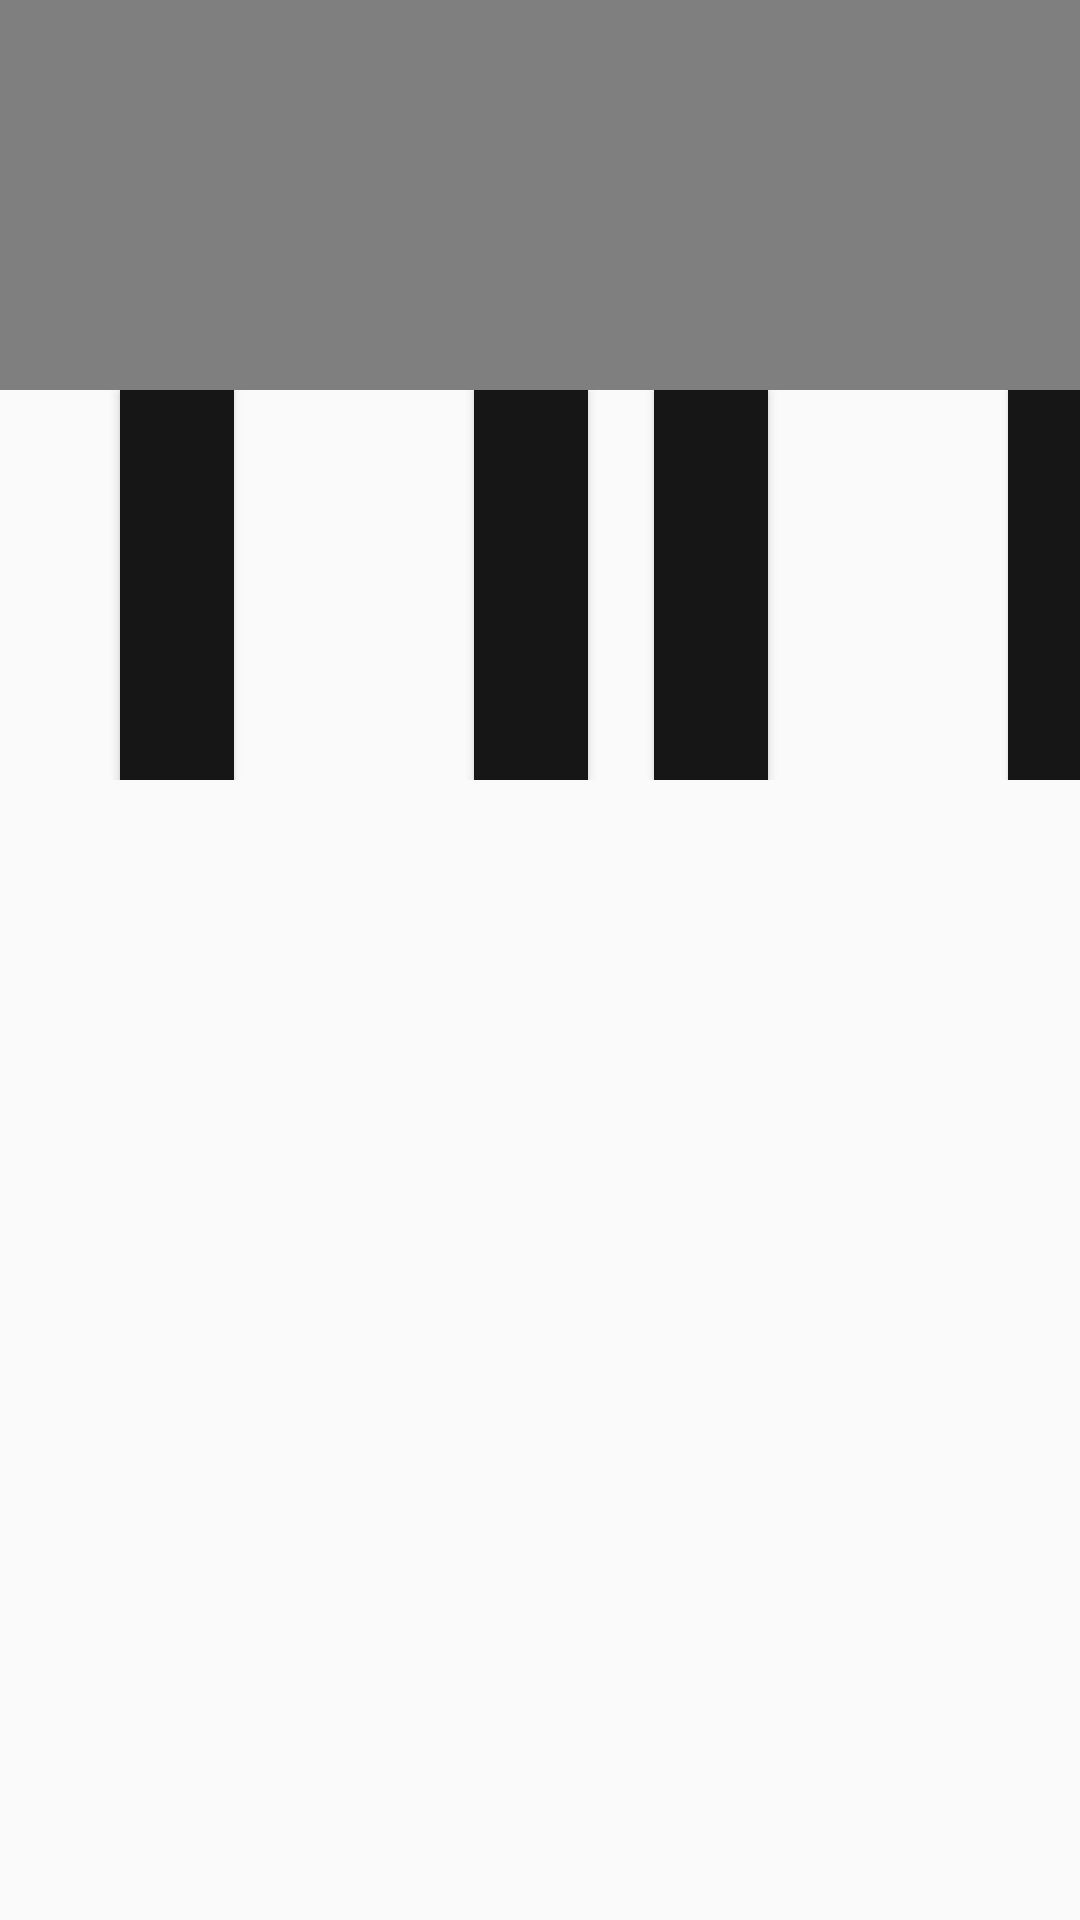

Here is an Android app screen rendered from its layout file. Give the layout XML and the strings, colors and styles it references.
<!-- AndroidManifest.xml: application theme Theme.DREAM_PIANO -->
<!-- res/layout/activity_classic_mode.xml -->
<?xml version="1.0" encoding="utf-8"?>
<RelativeLayout xmlns:android="http://schemas.android.com/apk/res/android"
    xmlns:tools="http://schemas.android.com/tools"
    android:layout_width="match_parent"
    android:layout_height="match_parent"
    android:orientation="vertical">

    <VideoView
        android:id="@+id/classic_mode_video"
        android:layout_width="850dp"
        android:layout_height="130dp"
        android:layout_alignParentTop="true"
        android:layout_centerHorizontal="true">

    </VideoView>

    <RelativeLayout
        android:id="@+id/layout_white"
        android:layout_width="1920dp"
        android:layout_height="280dp"
        android:backgroundTint="@color/white"
        android:layout_below="@+id/classic_mode_video"
        android:orientation='vertical'>

        <Button
            android:id="@+id/classic_mode_b1"
            style="?android:attr/borderlessButtonStyle"
            android:layout_width="59dp"
            android:layout_height="300dp"
            android:layout_alignParentTop="true"
            android:background="@drawable/p_bg"></Button>

        <Button
            android:id="@+id/classic_mode_b2"
            style="?android:attr/borderlessButtonStyle"
            android:layout_width="59.1dp"
            android:layout_height="300dp"
            android:layout_alignParentTop="true"
            android:layout_toEndOf="@+id/classic_mode_b1"
            android:background="@drawable/p_bg"></Button>
        <Button
            android:id="@+id/classic_mode_b3"
            style="?android:attr/borderlessButtonStyle"
            android:layout_width="59.1dp"
            android:layout_height="300dp"
            android:layout_alignParentTop="true"
            android:layout_toEndOf="@+id/classic_mode_b2"
            android:background="@drawable/p_bg"></Button>

        <Button
            android:id="@+id/classic_mode_b4"
            style="?android:attr/borderlessButtonStyle"
            android:layout_width="59.1dp"
            android:layout_height="300dp"
            android:layout_alignParentTop="true"
            android:layout_toEndOf="@+id/classic_mode_b3"
            android:background="@drawable/p_bg"></Button>
        <Button
            android:id="@+id/classic_mode_b5"
            style="?android:attr/borderlessButtonStyle"
            android:layout_width="59.1dp"
            android:layout_height="300dp"
            android:layout_alignParentTop="true"
            android:layout_toEndOf="@+id/classic_mode_b4"
            android:background="@drawable/p_bg"></Button>
        <Button
            android:id="@+id/classic_mode_b6"
            style="?android:attr/borderlessButtonStyle"
            android:layout_width="59.1dp"
            android:layout_height="300dp"
            android:layout_alignParentTop="true"
            android:layout_toEndOf="@id/classic_mode_b5"
            android:background="@drawable/p_bg"></Button>
        <Button
            android:id="@+id/classic_mode_b7"
            style="?android:attr/borderlessButtonStyle"
            android:layout_width="59.1dp"
            android:layout_height="300dp"
            android:layout_alignParentTop="true"
            android:layout_toEndOf="@+id/classic_mode_b6"
            android:background="@drawable/p_bg"></Button>
        <Button
            android:id="@+id/classic_mode_b8"
            style="?android:attr/borderlessButtonStyle"
            android:layout_width="59.1dp"
            android:layout_height="300dp"
            android:layout_alignParentTop="true"
            android:layout_toEndOf="@+id/classic_mode_b7"
            android:background="@drawable/p_bg"></Button>
        <Button
            android:id="@+id/classic_mode_b9"
            style="?android:attr/borderlessButtonStyle"
            android:layout_width="59.1dp"
            android:layout_height="300dp"
            android:layout_alignParentTop="true"
            android:layout_toEndOf="@+id/classic_mode_b8"
            android:background="@drawable/p_bg"></Button>
        <Button
            android:id="@+id/classic_mode_b10"
            style="?android:attr/borderlessButtonStyle"
            android:layout_width="59.1dp"
            android:layout_height="300dp"
            android:layout_alignParentTop="true"
            android:layout_toEndOf="@id/classic_mode_b9"
            android:background="@drawable/p_bg"></Button>
        <Button
            android:id="@+id/classic_mode_b11"
            style="?android:attr/borderlessButtonStyle"
            android:layout_width="59.1dp"
            android:layout_height="300dp"
            android:layout_alignParentTop="true"
            android:layout_toEndOf="@+id/classic_mode_b10"
            android:background="@drawable/p_bg"></Button>
        <Button
            android:id="@+id/classic_mode_b12"
            style="?android:attr/borderlessButtonStyle"
            android:layout_width="59.1dp"
            android:layout_height="300dp"
            android:layout_alignParentTop="true"
            android:layout_toEndOf="@+id/classic_mode_b11"
            android:background="@drawable/p_bg"></Button>
        <Button
            android:id="@+id/classic_mode_b13"
            style="?android:attr/borderlessButtonStyle"
            android:layout_width="59.1dp"
            android:layout_height="300dp"
            android:layout_alignParentTop="true"
            android:layout_toEndOf="@+id/classic_mode_b12"
            android:background="@drawable/p_bg"></Button>

        <LinearLayout
            android:layout_width="1950dp"
            android:layout_height="130dp"
            android:layout_alignParentStart="true"
            android:layout_alignParentTop="true">

            <Button
                android:id="@+id/classic_mode_hb1"
                android:layout_width="38dp"
                android:layout_height="160dp"
                android:layout_marginStart="40dp"
                android:background="@drawable/hb_bg"></Button>

            <Button
                android:id="@+id/classic_mode_hb2"
                android:layout_width="38dp"
                android:layout_height="160dp"
                android:layout_marginStart="80dp"
                android:background="@drawable/hb_bg"></Button>

            <Button
                android:id="@+id/classic_mode_hb3"
                android:layout_width="38dp"
                android:layout_height="160dp"
                android:layout_marginStart="22dp"
                android:background="@drawable/hb_bg"></Button>

            <Button
                android:id="@+id/classic_mode_hb4"
                android:layout_width="38dp"
                android:layout_height="160dp"
                android:layout_marginStart="80dp"
                android:background="@drawable/hb_bg"></Button>

            <Button
                android:id="@+id/classic_mode_hb5"
                android:layout_width="38dp"
                android:layout_height="160dp"
                android:layout_marginStart="22dp"
                android:background="@drawable/hb_bg" />

            <Button
                android:id="@+id/classic_mode_hb6"
                android:layout_width="38dp"
                android:layout_height="160dp"
                android:layout_marginStart="22dp"
                android:background="@drawable/hb_bg" />

            <Button
                android:id="@+id/classic_mode_hb7"
                android:layout_width="38dp"
                android:layout_height="160dp"
                android:layout_marginStart="80dp"
                android:background="@drawable/hb_bg" />

            <Button
                android:id="@+id/classic_mode_hb8"
                android:layout_width="38dp"
                android:layout_height="160dp"
                android:layout_marginStart="22dp"
                android:background="@drawable/hb_bg" />
        </LinearLayout>

    </RelativeLayout>
</RelativeLayout>
<!-- resources referenced by this layout -->
<resources>
  <!-- drawable hb_bg (drawable) -->
  <?xml version ="1.0" encoding ="utf-8"?>
  <selector xmlns:android="http://schemas.android.com/apk/res/android">
      <item android:state_pressed="false">
          <shape>
              <solid android:color="#161616"/>
          </shape>
      </item>
      <item android:state_pressed="true">
          <shape>
              <solid android:color="#343434"/>
          </shape>
      </item>
  </selector>
  <!-- drawable p_bg (drawable) -->
  <?xml version ="1.0" encoding="utf-8"?>
  <selector xmlns:android="http://schemas.android.com/apk/res/android">
  
          <item
              android:state_pressed="true"
              android:drawable="@drawable/p1_p"/>
          <item
              android:state_focused="true"
              android:drawable="@drawable/p1_p"/>
          <item
              android:state_selected="true"
              android:drawable="@drawable/p1_p"/>
          <item android:drawable="@drawable/p1"/>
  </selector>
  <style name="Theme.DREAM_PIANO" parent="Theme.AppCompat.Light.DarkActionBar">
          
          <item name="colorPrimary">@color/black</item>
          <item name="colorPrimaryVariant">@color/purple_700</item>
          <item name="colorOnPrimary">@color/white</item>
          
          <item name="colorSecondary">@color/teal_200</item>
          <item name="colorSecondaryVariant">@color/teal_700</item>
          <item name="colorOnSecondary">@color/black</item>
          
          <item name="android:statusBarColor" tools:targetApi="l">?attr/colorPrimaryVariant</item>
          
      </style>
  <!-- not gathered from this repository: default colours our renderer supplied (Android Studio template values) -->
  <color name="purple_700">#FF3700B3</color>
  <color name="teal_200">#FF03DAC5</color>
  <color name="teal_700">#FF018786</color>
  <color name="black">#FF000000</color>
  <color name="white">#FFFFFFFF</color>
</resources>
